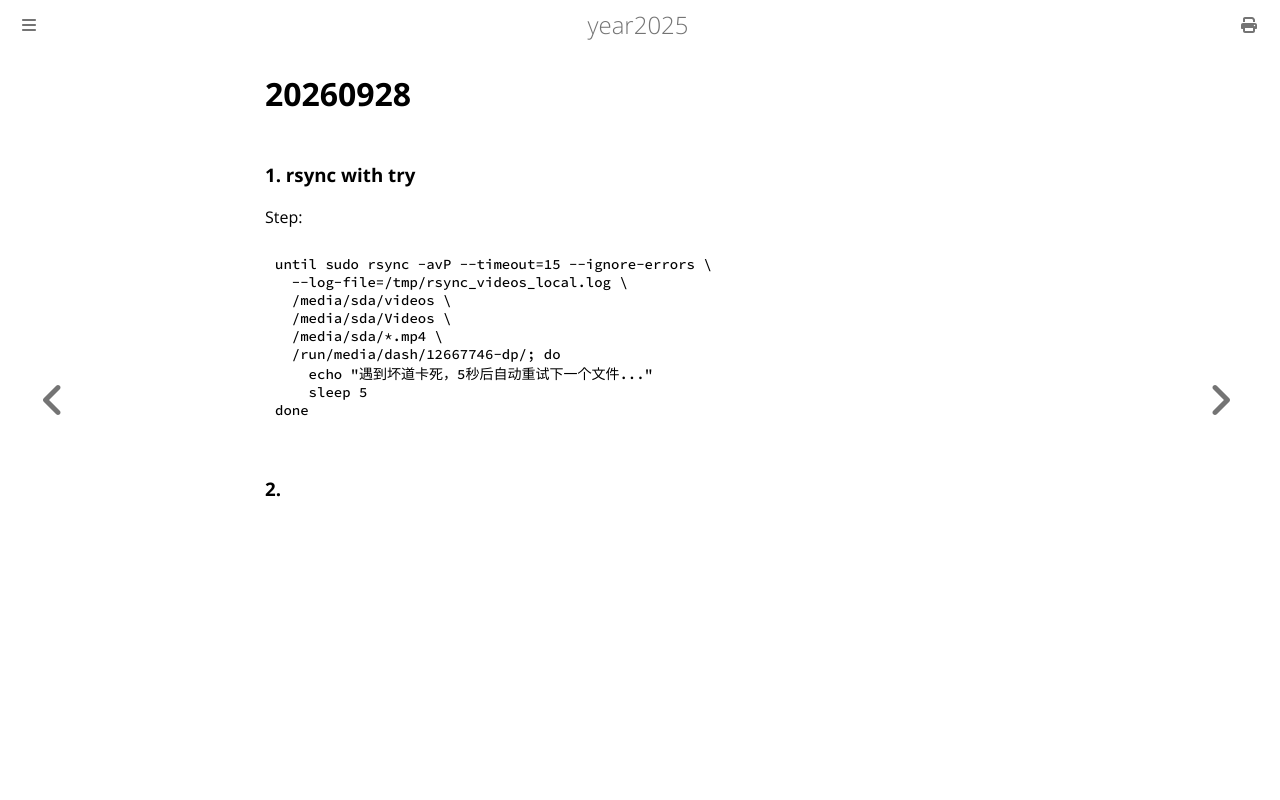

repository: purplepalmdash/Year2025 · page: 20260928.html · generator: mdbook

# 20260928
### 1. rsync with try
Step:     

```
until sudo rsync -avP --timeout=15 --ignore-errors \
  --log-file=/tmp/rsync_videos_local.log \
  /media/sda/videos \
  /media/sda/Videos \
  /media/sda/*.mp4 \
  /run/media/dash/12667746-dp/; do
    echo "遇到坏道卡死，5秒后自动重试下一个文件..."
    sleep 5
done
```
### 2. 
